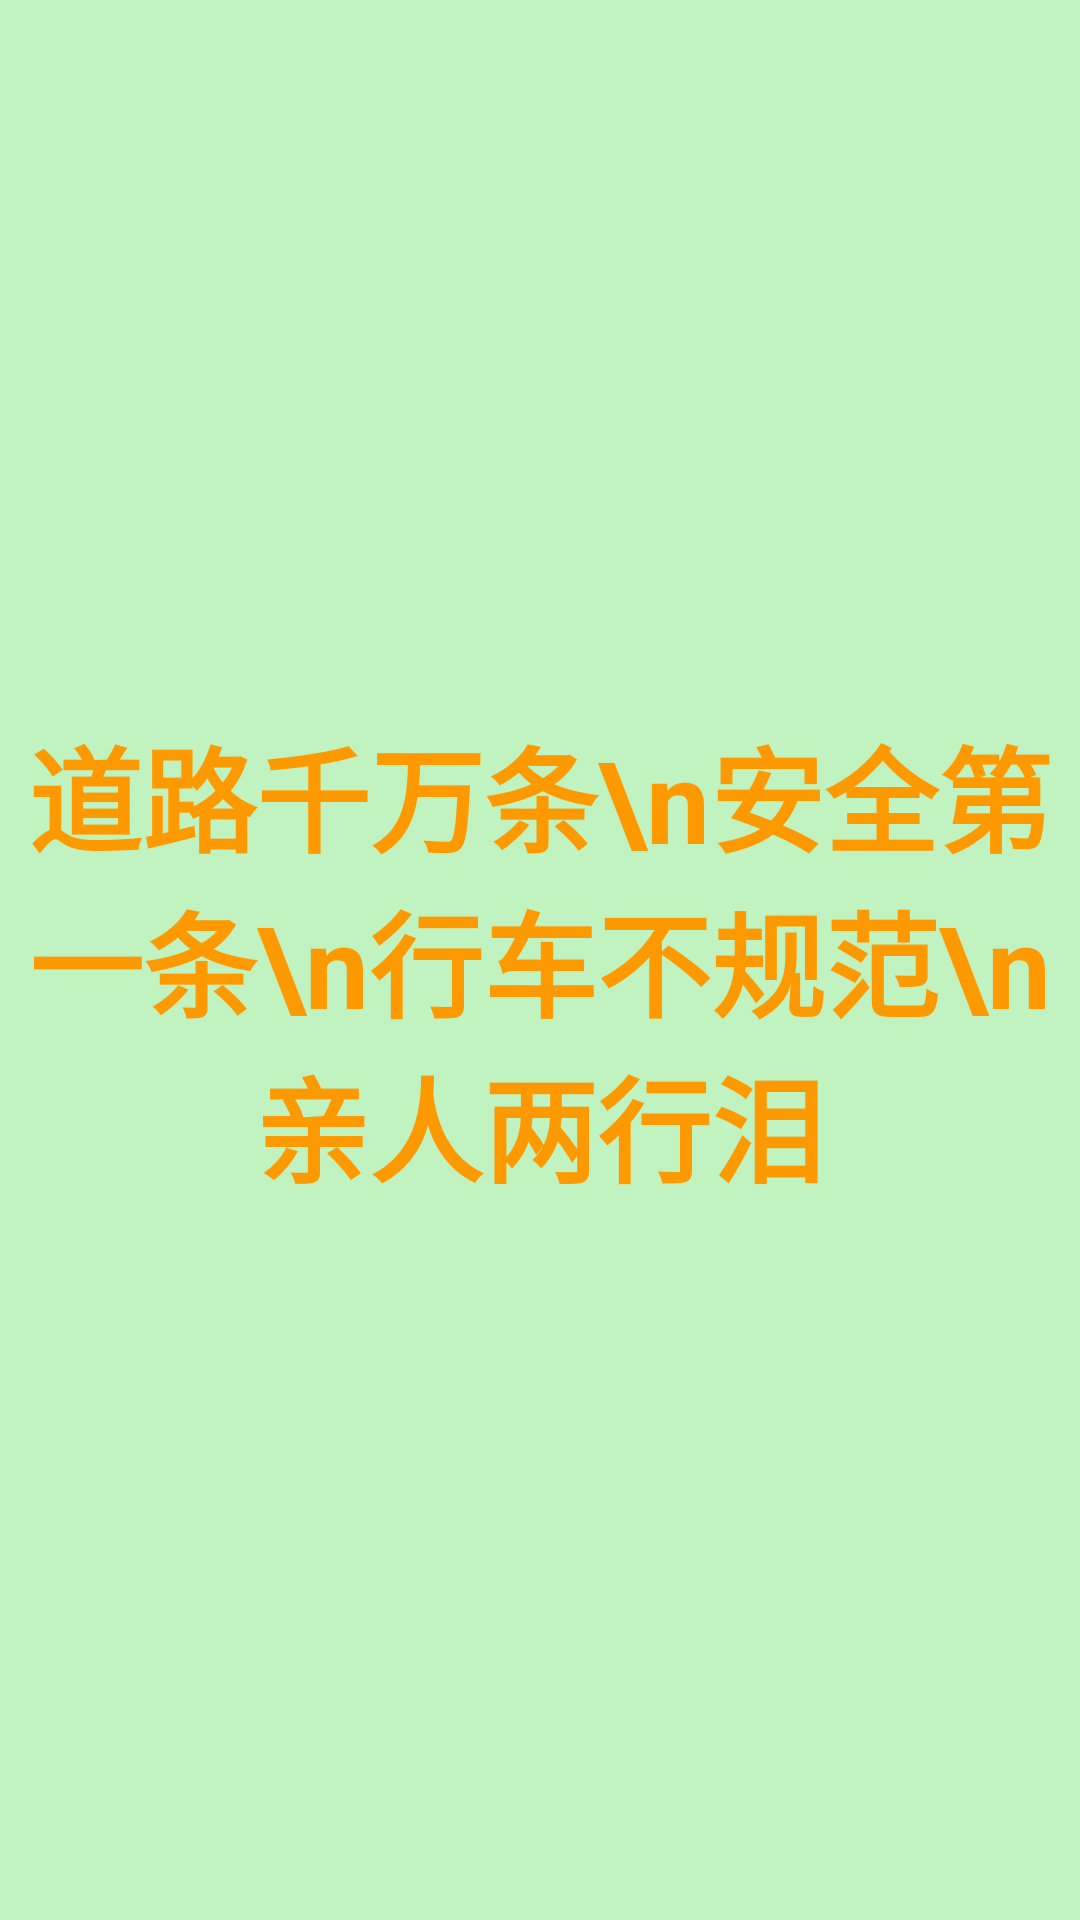

Write the Android layout XML for this screen, with the resource values it uses.
<!-- AndroidManifest.xml: application theme AppTheme -->
<!-- res/layout/layout_toast.xml -->
<?xml version="1.0" encoding="utf-8"?>
<RelativeLayout xmlns:android="http://schemas.android.com/apk/res/android"
        android:layout_width="match_parent"
        android:layout_height="match_parent"
        android:layout_gravity="center_vertical"
        android:id="@+id/rel_toast"
        android:background="#8890EE90">


    <TextView
            android:layout_width="wrap_content"
            android:layout_height="wrap_content"
            android:layout_centerInParent="true"
            android:singleLine="false"
            android:text="道路千万条\n安全第一条\n行车不规范\n亲人两行泪"
            android:textAlignment="center"
            android:gravity="center_vertical"
            android:textColor="@color/title"
            android:textSize="38sp"
            android:textStyle="bold" />


</RelativeLayout>
<!-- resources referenced by this layout -->
<resources>
  <color name="title">#FF9900</color>
  <style name="AppTheme" parent="Theme.AppCompat.Light.NoActionBar">
          
          <item name="colorPrimary">@color/colorPrimary</item>
          <item name="colorPrimaryDark">@color/blue</item>
          <item name="colorAccent">@color/colorAccent</item>
      </style>
  <color name="colorPrimary">#1DD6EE</color>
  <color name="blue">#00CCFF</color>
  <color name="colorAccent">#FF4081</color>
</resources>
